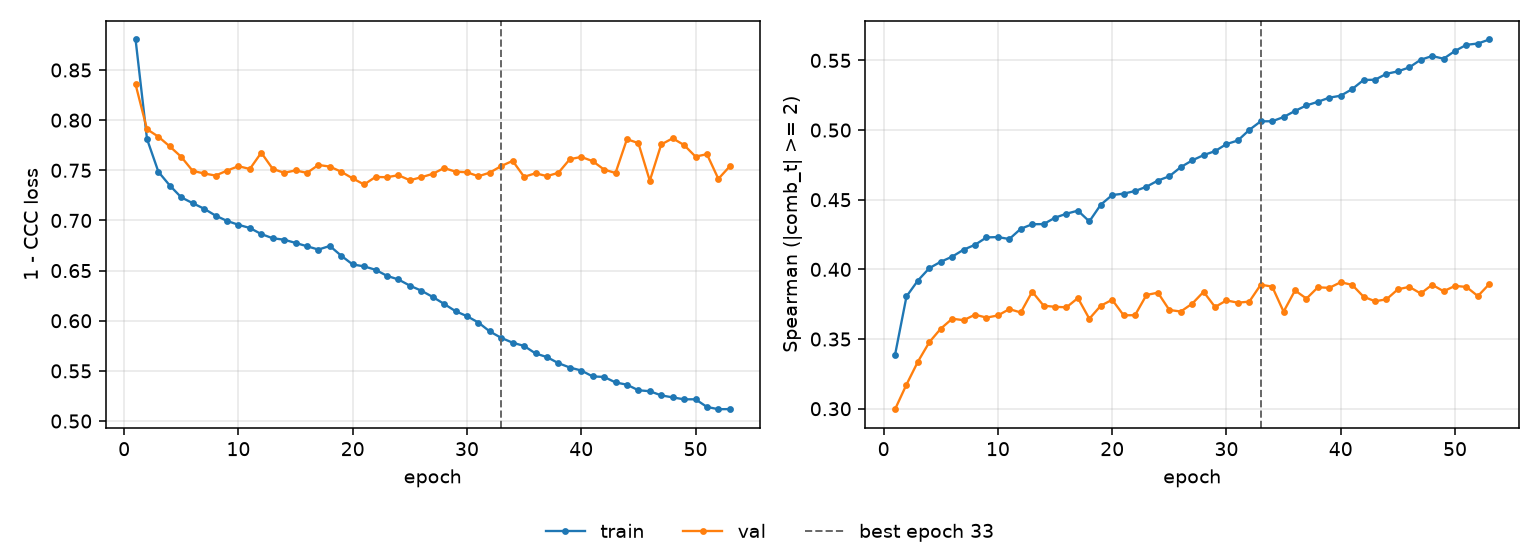

Data behind this chart, as committed beside it:
epoch, tr_loss, vl_loss, tr_sp, vl_sp, is_best
1, 0.8804, 0.8357, 0.3388, 0.2996, False
2, 0.7812, 0.791, 0.3806, 0.3173, False
3, 0.7485, 0.7835, 0.392, 0.3338, False
4, 0.7348, 0.7738, 0.4009, 0.3478, False
5, 0.723, 0.7634, 0.4055, 0.3575, False
6, 0.7173, 0.7494, 0.4091, 0.3646, False
7, 0.7117, 0.7468, 0.4142, 0.3635, False
8, 0.7048, 0.7448, 0.4177, 0.3675, False
9, 0.6996, 0.7497, 0.423, 0.3654, False
10, 0.6957, 0.7541, 0.4232, 0.3669, False
11, 0.6925, 0.7513, 0.4218, 0.3715, False
12, 0.6864, 0.7676, 0.4291, 0.3691, False
13, 0.6823, 0.7515, 0.4324, 0.384, False
14, 0.6808, 0.7475, 0.4325, 0.3739, False
15, 0.6776, 0.7499, 0.4371, 0.3731, False
16, 0.6743, 0.7474, 0.44, 0.3728, False
17, 0.671, 0.7553, 0.4422, 0.3794, False
18, 0.6746, 0.7537, 0.4344, 0.3646, False
19, 0.6648, 0.7485, 0.4464, 0.3739, False
20, 0.6561, 0.7419, 0.4534, 0.3782, False
21, 0.6542, 0.7358, 0.4544, 0.367, False
22, 0.6508, 0.7434, 0.4562, 0.3671, False
23, 0.6448, 0.7431, 0.4593, 0.3816, False
24, 0.6412, 0.7451, 0.4638, 0.3833, False
25, 0.635, 0.7401, 0.4668, 0.3709, False
26, 0.63, 0.7431, 0.4734, 0.3697, False
27, 0.6238, 0.7465, 0.4782, 0.3754, False
28, 0.6168, 0.7523, 0.482, 0.3839, False
29, 0.6095, 0.7486, 0.4849, 0.373, False
30, 0.6046, 0.7481, 0.4899, 0.3777, False
31, 0.5982, 0.7441, 0.4925, 0.3761, False
32, 0.5893, 0.7477, 0.5001, 0.3769, False
33, 0.5829, 0.7543, 0.5063, 0.389, True
34, 0.5781, 0.7594, 0.5063, 0.3877, False
35, 0.5749, 0.7435, 0.5093, 0.3696, False
36, 0.5674, 0.747, 0.5137, 0.3849, False
37, 0.5638, 0.7442, 0.5177, 0.379, False
38, 0.5577, 0.7475, 0.5203, 0.3871, False
39, 0.5534, 0.7611, 0.5233, 0.3867, False
40, 0.5504, 0.7633, 0.5246, 0.3908, False
41, 0.5445, 0.7591, 0.5294, 0.3889, False
42, 0.544, 0.7507, 0.536, 0.3804, False
43, 0.5385, 0.7473, 0.5361, 0.3771, False
44, 0.5363, 0.781, 0.5404, 0.3785, False
45, 0.5307, 0.7771, 0.5421, 0.3857, False
46, 0.5298, 0.7396, 0.545, 0.3874, False
47, 0.5256, 0.7758, 0.5505, 0.3827, False
48, 0.5236, 0.7819, 0.5531, 0.389, False
49, 0.5216, 0.7752, 0.5512, 0.3843, False
50, 0.5217, 0.7637, 0.5568, 0.3882, False
51, 0.5141, 0.7661, 0.5612, 0.3874, False
52, 0.5118, 0.7415, 0.5621, 0.3808, False
53, 0.5119, 0.754, 0.565, 0.3895, False
